Run: headless pygame with SDL's dummy video driver; simulated clock (each Clock.tick advances the game by its frame time, no real sleeping); random seed 0; keys injected as events and as key.get_pressed() state; mouse plan: one left click at the window centre at the start of phase 2, then a move to the lower-right quarter at the start of phase 3.
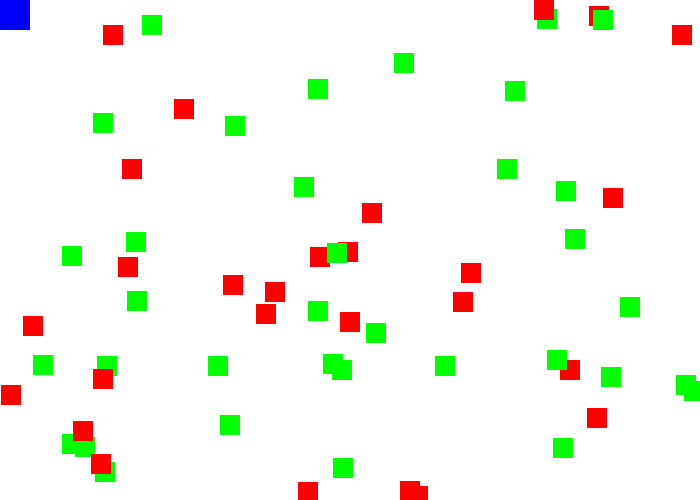
Frame 1 of 4 · flips 1–60 · no input
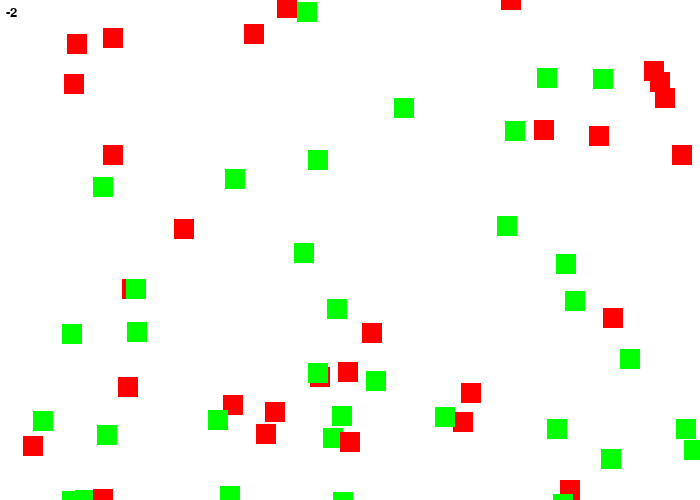
Frame 2 of 4 · flips 61–180 · clicked the window centre · tapped SPACE, RETURN · held RIGHT (→), D
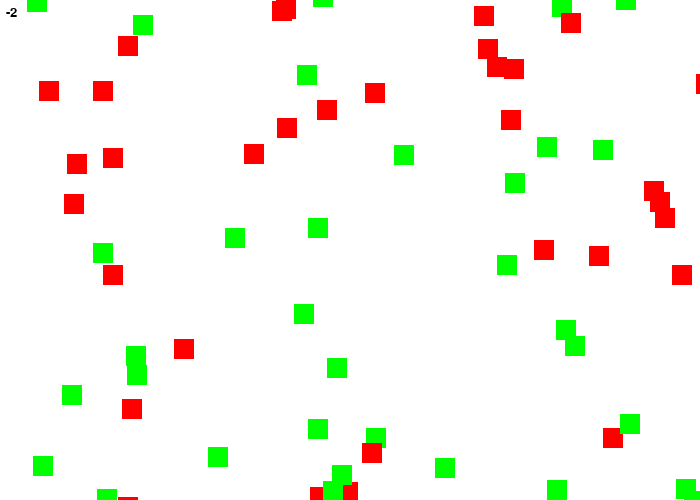
Frame 3 of 4 · flips 181–300 · moved the mouse to the lower-right quarter · held DOWN (↓), S
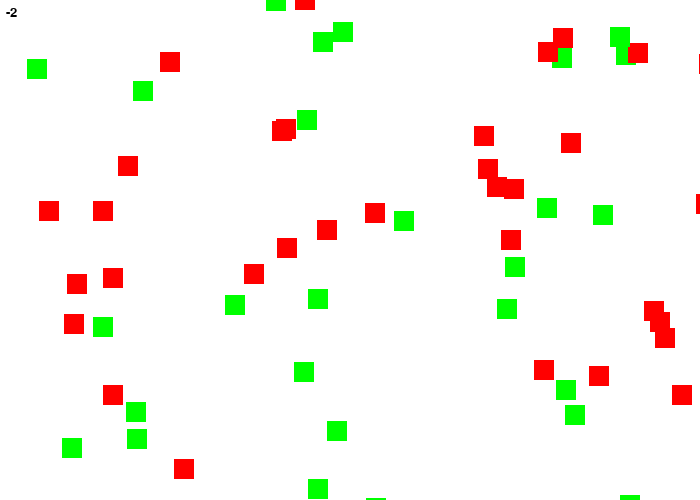
Frame 4 of 4 · flips 301–420 · held LEFT (←), A, UP (↑), W

The pygame program that drew these frames:

import pygame
from pygame.locals import *
import random, time
import os

pygame.init()

FPS = 60
FramePerSec = pygame.time.Clock()
clock = pygame.time.Clock()
 

BLUE  = (0, 0, 255)
RED   = (255, 0, 0)
GREEN = (0, 255, 0)
BLACK = (0, 0, 0)
GRAY = (127, 127, 127)
WHITE = (255, 255, 255)
speed = 6
 

SCREEN_WIDTH = 700
SCREEN_HEIGHT = 500

 

pygame.display.set_caption("Hungry Lion")

fonts = pygame.font.Font(None, 20)

class Player(pygame.sprite.Sprite):

    def __init__(self):
        super().__init__()
        self.image = pygame.Surface([30, 30])
        self.image.fill(BLUE)
        self.rect = self.image.get_rect()

    def update(self):
        pos = pygame.key.get_pressed()
        if pos[pygame.K_a]:
            self.rect.x -= speed
        elif pos[pygame.K_d]:
            self.rect.x += speed
        elif pos[pygame.K_w]:
            self.rect.y -= speed
        elif pos[pygame.K_s]:
            self.rect.y += speed

class Block(pygame.sprite.Sprite):
    def __init__(self):
        super().__init__()
        self.image = pygame.Surface([20, 20])
        self.image.fill(RED)
        self.rect = self.image.get_rect()

    def re_pos(self):
        self.rect.y = random.randrange(-300, -20)
        self.rect.x = random.randrange(SCREEN_WIDTH)

    def update(self):
        self.rect.y += 1
        if self.rect.y > SCREEN_HEIGHT + self.rect.height:
            self.re_pos()   

class BLock_gr(pygame.sprite.Sprite):
    def __init__(self):
        super().__init__()
        self.image = pygame.Surface([20, 20])
        self.image.fill(GREEN)
        self.rect = self.image.get_rect()
    def eating(self):
        self.rect.y = random.randrange(-300, -20)
        self.rect.x = random.randrange(SCREEN_WIDTH)
    def update(self):
        self.rect.y += random.randint(-1, 2)
        if self.rect.y > SCREEN_HEIGHT + self.rect.height:
            self.eating()


class Game():

    def __init__(self):
        self.score = 0
        self.game_over = False

        self.block_list = pygame.sprite.Group()
        self.block_list_eat = pygame.sprite.Group()
        self.all_sprites_list = pygame.sprite.Group()

        for i in range(50):
            block = Block()
            block_eat = BLock_gr()

            block.rect.x = random.randrange(SCREEN_WIDTH)
            block.rect.y = random.randrange(-300, SCREEN_HEIGHT)

            block_eat.rect.x = random.randrange(SCREEN_WIDTH)
            block_eat.rect.y = random.randrange(-300, SCREEN_HEIGHT)

            self.block_list.add(block)
            self.all_sprites_list.add(block)

            self.block_list_eat.add(block_eat)
            self.all_sprites_list.add(block_eat)

        self.player = Player()
        self.all_sprites_list.add(self.player)

    def process_events(self):

        for event in pygame.event.get():
            if event.type == pygame.QUIT:
                return True
            if event.type == pygame.KEYDOWN and event.key == pygame.K_ESCAPE:
                return True
            if event.type == pygame.MOUSEBUTTONDOWN:
                if self.game_over:
                    self.__init__()
                    

        return False

    def logic(self):

        if not self.game_over:
            self.all_sprites_list.update()

            blocks_hit_list = pygame.sprite.spritecollide(self.player, self.block_list, True)
            blocks_hit_list_eat = pygame.sprite.spritecollide(self.player, self.block_list_eat, True)

            for block in blocks_hit_list:
                self.score -= 1
                
            for block in blocks_hit_list_eat:
                self.score += 1
                

            if len(self.block_list_eat) == 0:
                self.game_over = True
                
            elif self.score <= -5:
                self.game_over = True
                
    def drawing(self):
        DISPLAYSURF.fill(WHITE)
        score = fonts.render(str(self.score), True, BLACK)
        DISPLAYSURF.blit(score, (6, 6))

        if self.game_over:
            gameoverfont = pygame.font.Font(None, 60)
            gameover = gameoverfont.render('Game Over', True, RED)
            DISPLAYSURF.blit(gameover, (250, 200))

        if not self.game_over:
            self.all_sprites_list.draw(DISPLAYSURF)



game = Game()

DISPLAYSURF = pygame.display.set_mode((700,500))

while True:
    

    for event in pygame.event.get():
        if event.type == QUIT:
            pygame.quit()
    
    game.drawing()        
    game.process_events()    
    game.logic()
    pygame.display.update()
    clock.tick(60)

    pygame.QUIT
